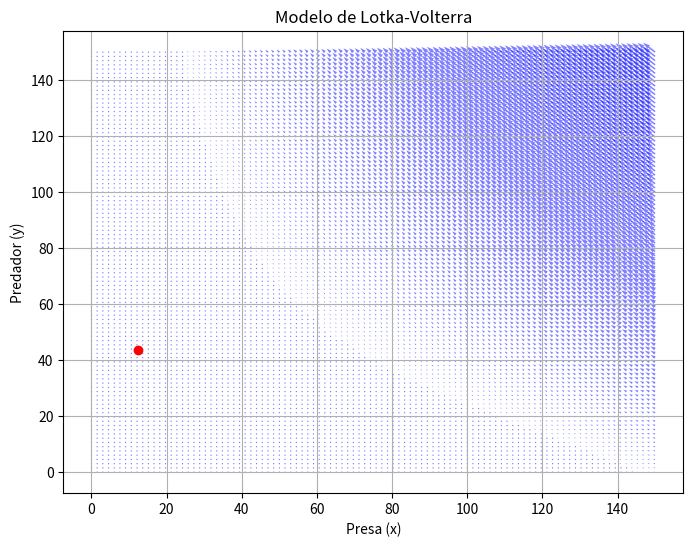

Write Python code to recreate this figure.
import numpy as np
import matplotlib.pyplot as plt

# Valores dos parâmetros
a = 1
b = 0.25
c = 0.01
d = 0.02
e = 0.02
h = 0

# Funções das equações diferenciais


def prey_prey_eq(x, y):
    return x * (a - c * x - d * y)


def predator_prey_eq(x, y):
    return -y * (b - e * x) - h


# Pontos críticos
critical_points = [(12.5, 43.75)]

# Vetores para o gráfico
x = np.linspace(0, 150, 100)
y = np.linspace(0, 150, 100)

X, Y = np.meshgrid(x, y)
U = prey_prey_eq(X, Y)
V = predator_prey_eq(X, Y)

# Plot do campo vetorial
fig, ax = plt.subplots(figsize=(8, 6))
ax.quiver(X, Y, U, V, color='b', alpha=0.5)

# Plot dos pontos críticos
for point in critical_points:
    ax.plot(point[0], point[1], 'ro')

# Configurações do gráfico
ax.set_xlabel('Presa (x)')
ax.set_ylabel('Predador (y)')
ax.set_title('Modelo de Lotka-Volterra')
ax.grid(True)

# Mostrar gráfico
plt.show()
